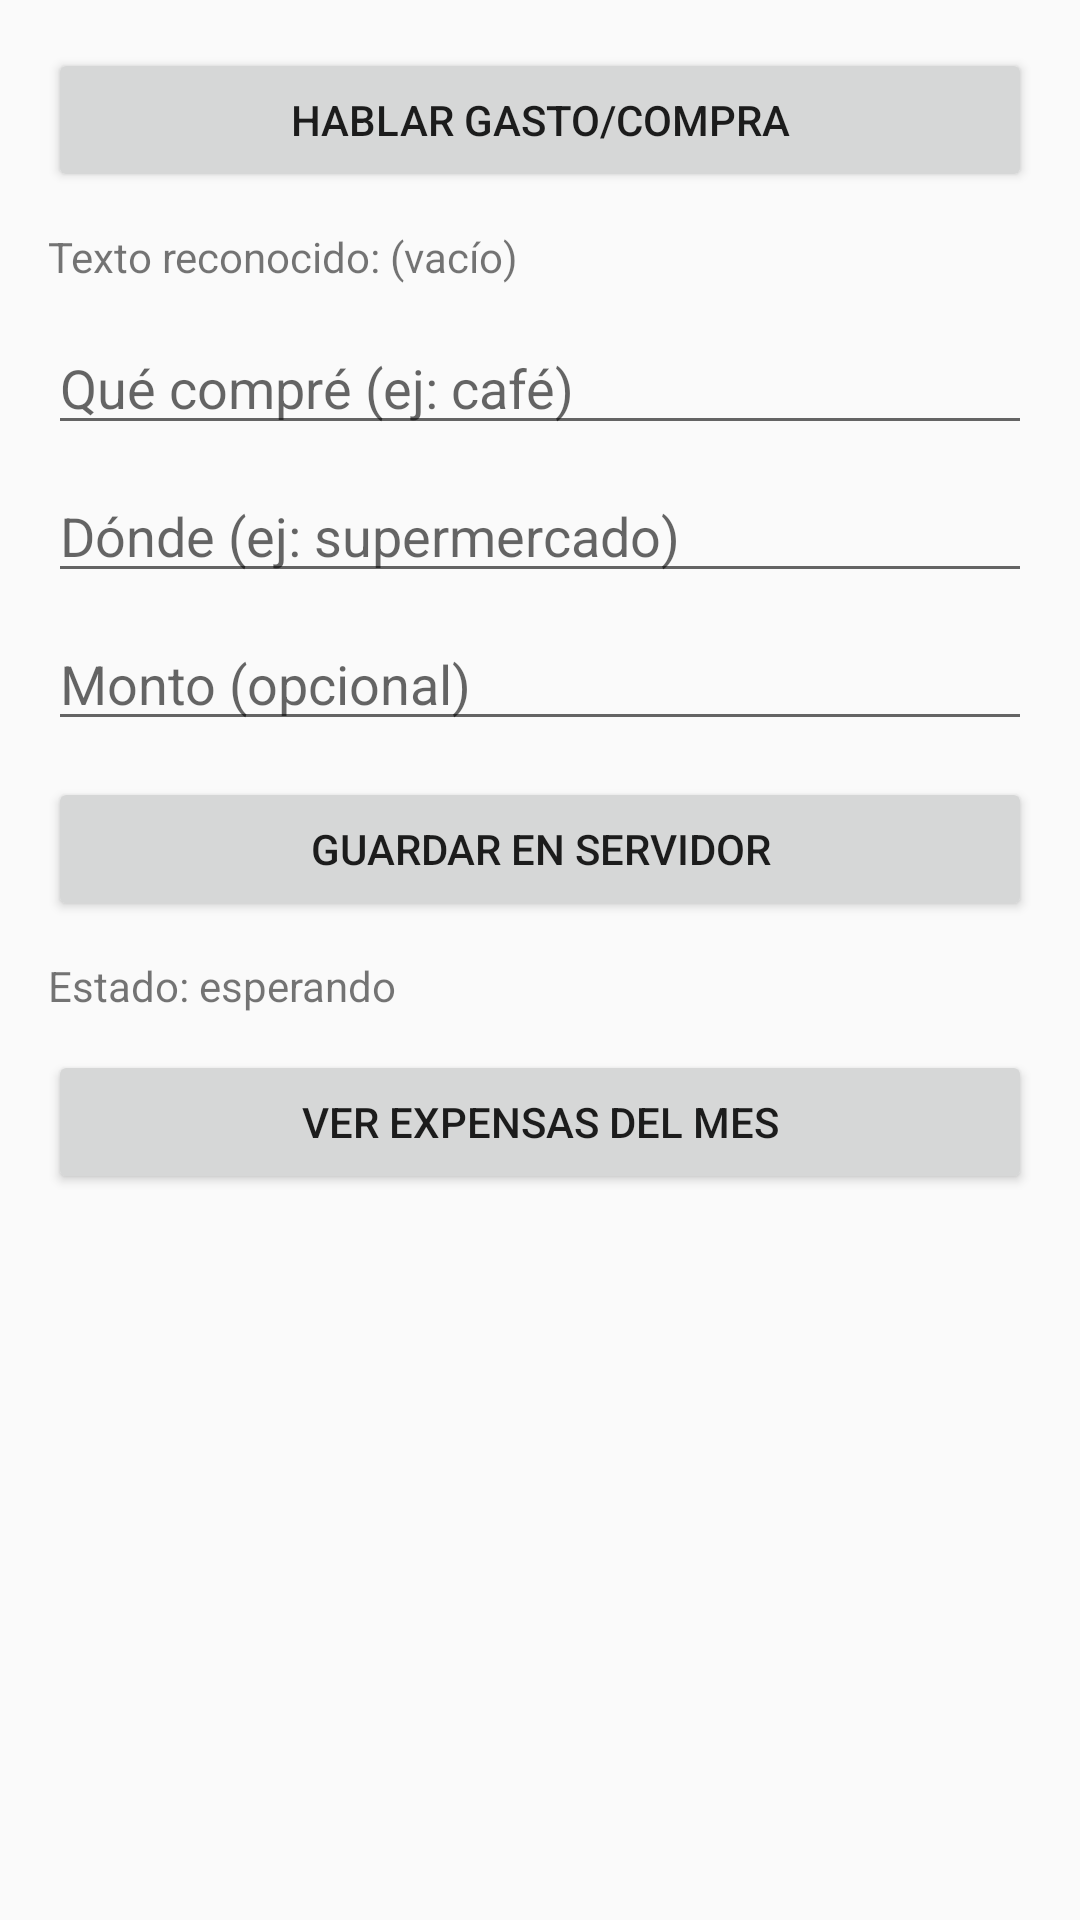

Android layout source for this screen:
<!-- AndroidManifest.xml: activity theme Theme.RegisterPayments -->
<!-- res/layout/activity_main.xml -->
<ScrollView xmlns:android="http://schemas.android.com/apk/res/android"
    android:layout_width="match_parent"
    android:layout_height="match_parent">

    <LinearLayout
        android:layout_width="match_parent"
        android:layout_height="wrap_content"
        android:orientation="vertical"
        android:padding="16dp">

        <Button
            android:id="@+id/btnRecord"
            android:layout_width="match_parent"
            android:layout_height="wrap_content"
            android:text="@string/record_audio" />

        <TextView
            android:id="@+id/tvTranscript"
            android:layout_width="match_parent"
            android:layout_height="wrap_content"
            android:layout_marginTop="12dp"
            android:text="@string/transcript_placeholder" />

        <EditText
            android:id="@+id/etItem"
            android:layout_width="match_parent"
            android:layout_height="wrap_content"
            android:layout_marginTop="12dp"
            android:hint="@string/item_hint" />

        <EditText
            android:id="@+id/etPlace"
            android:layout_width="match_parent"
            android:layout_height="wrap_content"
            android:layout_marginTop="8dp"
            android:hint="@string/place_hint" />

        <EditText
            android:id="@+id/etAmount"
            android:layout_width="match_parent"
            android:layout_height="wrap_content"
            android:layout_marginTop="8dp"
            android:hint="@string/amount_hint"
            android:inputType="numberDecimal" />

        <Button
            android:id="@+id/btnSave"
            android:layout_width="match_parent"
            android:layout_height="wrap_content"
            android:layout_marginTop="12dp"
            android:text="@string/save_expense" />

        <TextView
            android:id="@+id/tvStatus"
            android:layout_width="match_parent"
            android:layout_height="wrap_content"
            android:layout_marginTop="12dp"
            android:text="@string/status_idle" />

        <Button
            android:id="@+id/btnViewExpenses"
            android:layout_width="match_parent"
            android:layout_height="wrap_content"
            android:layout_marginTop="12dp"
            android:text="Ver expensas del mes" />
    </LinearLayout>
</ScrollView>
<!-- resources referenced by this layout -->
<resources>
  <string name="amount_hint">Monto (opcional)</string>
  <string name="item_hint">Qué compré (ej: café)</string>
  <string name="place_hint">Dónde (ej: supermercado)</string>
  <string name="record_audio">Hablar gasto/compra</string>
  <string name="save_expense">Guardar en servidor</string>
  <string name="status_idle">Estado: esperando</string>
  <string name="transcript_placeholder">Texto reconocido: (vacío)</string>
  <style name="Theme.RegisterPayments" parent="Theme.AppCompat.Light.NoActionBar" />
</resources>
